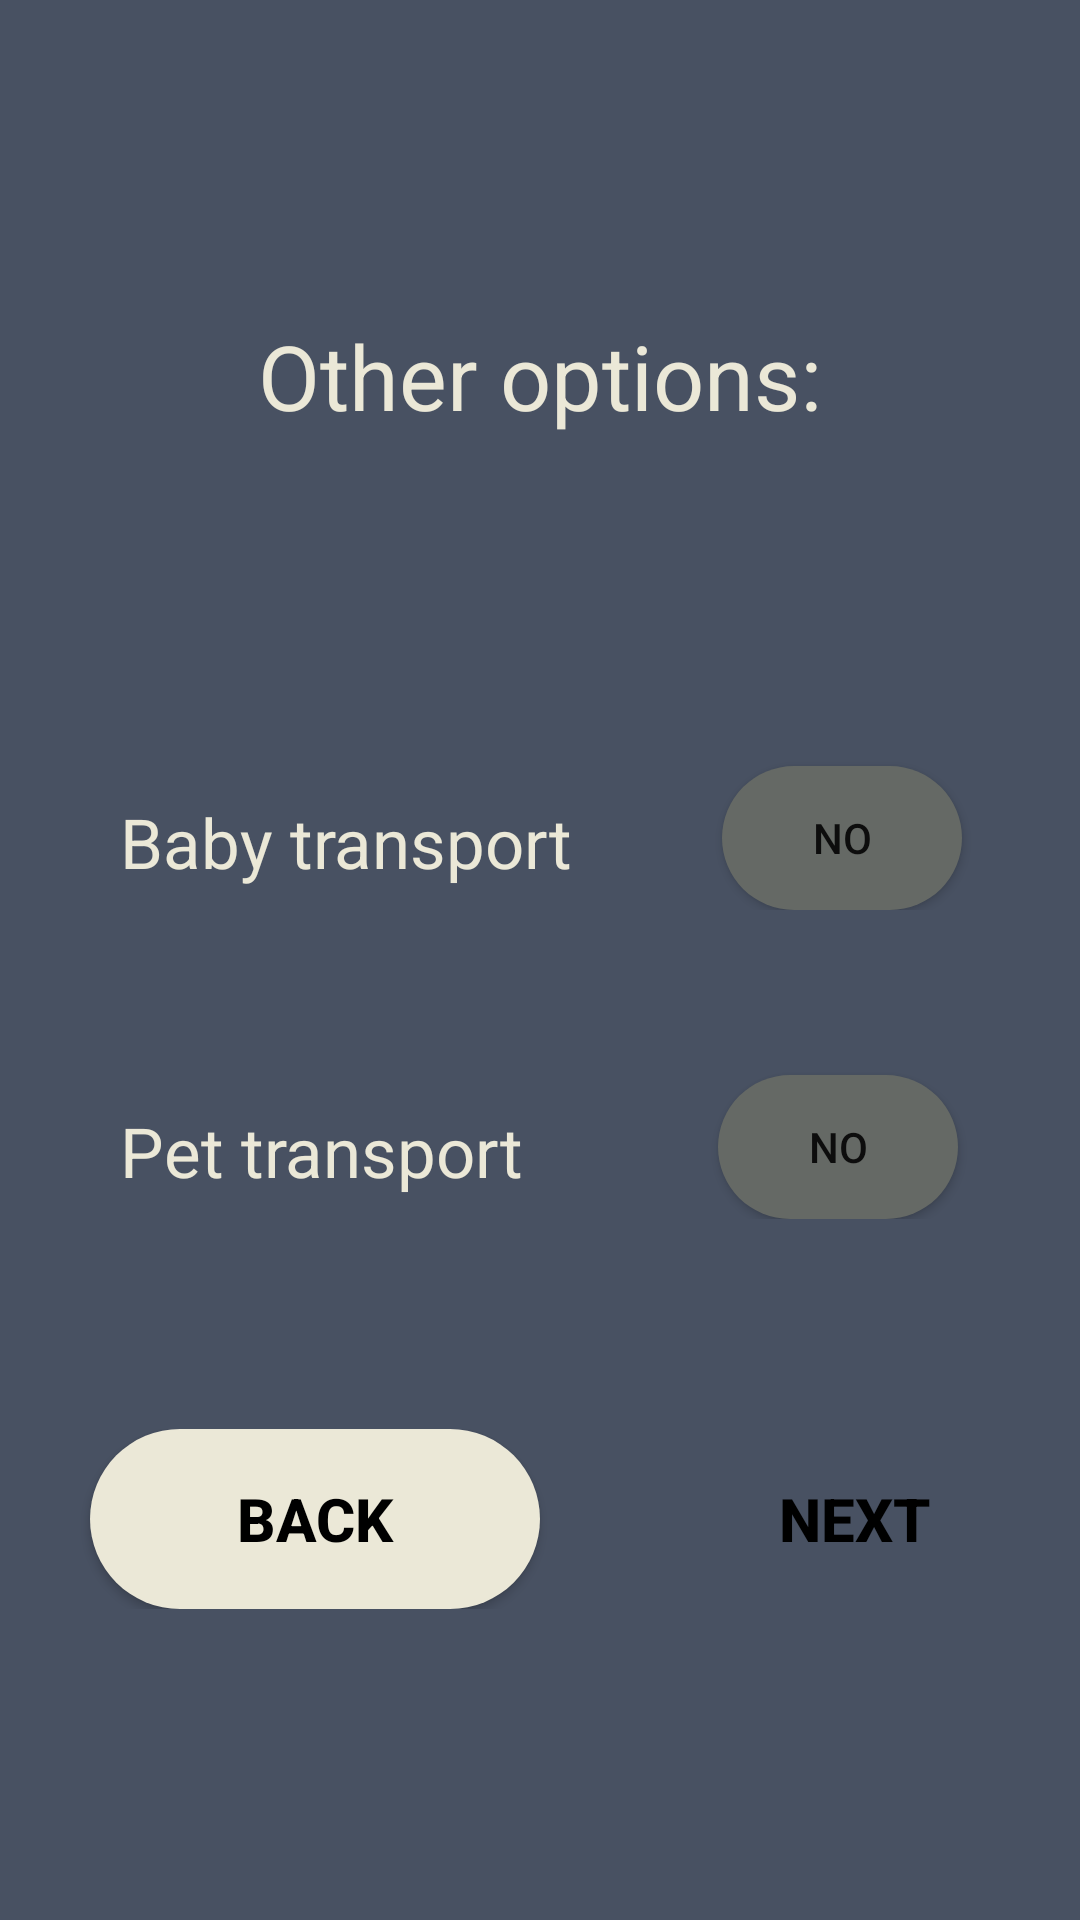

The Android layout XML behind this screen, and the referenced resources:
<!-- AndroidManifest.xml: application theme Theme.UberApp_Tim18 -->
<!-- res/layout/fragment_step3.xml -->
<?xml version="1.0" encoding="utf-8"?>
<LinearLayout xmlns:android="http://schemas.android.com/apk/res/android"
    xmlns:app="http://schemas.android.com/apk/res-auto"
    xmlns:tools="http://schemas.android.com/tools"
    android:id="@+id/step1"
    android:layout_width="match_parent"
    android:layout_height="match_parent"
    android:background="#485162"
    tools:context=".RideStepper.Step2">

    <LinearLayout
        android:layout_width="match_parent"
        android:layout_height="match_parent"
        android:orientation="vertical">

        <TextView
            android:id="@+id/step1_title"
            android:layout_width="300dp"
            android:layout_height="wrap_content"
            android:text="@string/other_options"
            android:textAlignment="center"
            android:layout_gravity="center"
            android:textSize="30sp"
            android:layout_marginTop="100sp"
            android:padding="5dp"
            android:textColor="#EBE8D7"/>

        <LinearLayout
            android:layout_width="300dp"
            android:layout_height="wrap_content"
            android:layout_gravity="center"
            android:layout_marginTop="100dp"
            android:orientation="horizontal">

            <TextView
                android:id="@+id/baby_transport_label"
                android:layout_width="wrap_content"
                android:layout_height="wrap_content"
                android:text="@string/baby_transport"
                android:textSize="23sp"
                android:layout_marginTop="10dp"
                android:textColor="#EBE8D7"
                android:layout_marginEnd="50dp"
                android:layout_marginStart="10dp"/>
            <ToggleButton
                android:id="@+id/baby_transport_button"
                android:layout_width="80dp"
                android:layout_height="wrap_content"
                android:layout_marginTop="5dp"
                android:layout_marginEnd="10dp"
                android:background="@drawable/toggle_button_color"
                android:text="@string/toggle_text"
                android:textOff="@string/no"
                android:textOn="@string/yes" />

        </LinearLayout>
        <LinearLayout
            android:layout_width="300dp"
            android:layout_height="wrap_content"
            android:layout_gravity="center"
            android:layout_marginTop="50dp"
            android:orientation="horizontal">

            <TextView
                android:id="@+id/pet_transport_label"
                android:layout_width="wrap_content"
                android:layout_height="wrap_content"
                android:text="@string/pet_transport"
                android:textSize="23sp"
                android:layout_marginTop="10dp"
                android:textColor="#EBE8D7"
                android:layout_marginEnd="65dp"
                android:layout_marginStart="10dp"/>

            <ToggleButton
                android:id="@+id/pet_transport_button"
                android:layout_width="80dp"
                android:layout_height="wrap_content"
                android:layout_marginTop="5dp"
                android:layout_marginEnd="10dp"
                android:background="@drawable/toggle_button_color"
                android:text="@string/toggle_text"
                android:textOff="@string/no"
                android:textOn="@string/yes" />
        </LinearLayout>
        <LinearLayout
            android:layout_width="wrap_content"
            android:layout_height="wrap_content"
            android:orientation="horizontal"
            android:layout_gravity="center"
            android:layout_marginTop="70dp"
            >

            <androidx.appcompat.widget.AppCompatButton
                android:id="@+id/previous"
                android:layout_width="150dp"
                android:layout_height="60dp"
                android:layout_gravity="center"
                android:layout_marginLeft="30dp"
                android:text="@string/back"
                android:background="@drawable/button_back"
                android:textColor="@color/black"
                android:textSize="20dp"
                android:textStyle="bold"
                />

            <androidx.appcompat.widget.AppCompatButton
                android:id="@+id/next"
                android:layout_width="150dp"
                android:layout_height="60dp"
                android:layout_gravity="center"
                android:layout_marginLeft="30dp"
                android:text="@string/next"
                android:background="@drawable/button_shape"
                android:textColor="@color/black"
                android:textSize="20dp"
                android:textStyle="bold"
                />

        </LinearLayout>




    </LinearLayout>


</LinearLayout>
<!-- resources referenced by this layout -->
<resources>
  <color name="black">#FF000000</color>
  <!-- drawable button_back (drawable) -->
  <?xml version="1.0" encoding="utf-8"?>
  
  <shape xmlns:android="http://schemas.android.com/apk/res/android">
      <solid android:color="@color/edit_text"/>
      <corners android:radius="100dp"/>
  </shape>
  <!-- drawable toggle_button_color (drawable) -->
  <?xml version="1.0" encoding="utf-8"?>
  
  <selector xmlns:android="http://schemas.android.com/apk/res/android">
      <item android:state_checked="false" android:drawable="@drawable/toggle_button_false"  />
      <item android:state_checked="true" android:drawable="@drawable/toggle_button_true"  />
  </selector>
  <string name="baby_transport">Baby transport</string>
  <string name="back">Back</string>
  <string name="next">Next</string>
  <string name="no">No</string>
  <string name="other_options">Other options:</string>
  <string name="pet_transport">Pet transport</string>
  <string name="toggle_text">ToggleButton</string>
  <string name="yes">YES</string>
  <style name="Theme.UberApp_Tim18" parent="Theme.AppCompat.DayNight.NoActionBar">
  
  
  
          <item name="colorOnPrimary">@color/white</item>
  
  
  
  
          
          <item name="android:statusBarColor">?attr/colorPrimaryVariant</item>
          
      </style>
  <color name="edit_text">#EBE8D7</color>
  <!-- drawable toggle_button_false (drawable) -->
  <?xml version="1.0" encoding="utf-8"?>
  
  <shape xmlns:android="http://schemas.android.com/apk/res/android">
      <solid android:color="@color/gray"/>
      <corners android:radius="100dp"/>
  </shape>
  <!-- drawable toggle_button_true (drawable) -->
  <?xml version="1.0" encoding="utf-8"?>
  
  <shape xmlns:android="http://schemas.android.com/apk/res/android">
      <solid android:color="@color/button"/>
      <corners android:radius="100dp"/>
  </shape>
  <color name="white">#FFFFFFFF</color>
  <color name="gray">#656965</color>
  <color name="button">#BFDC36</color>
</resources>
